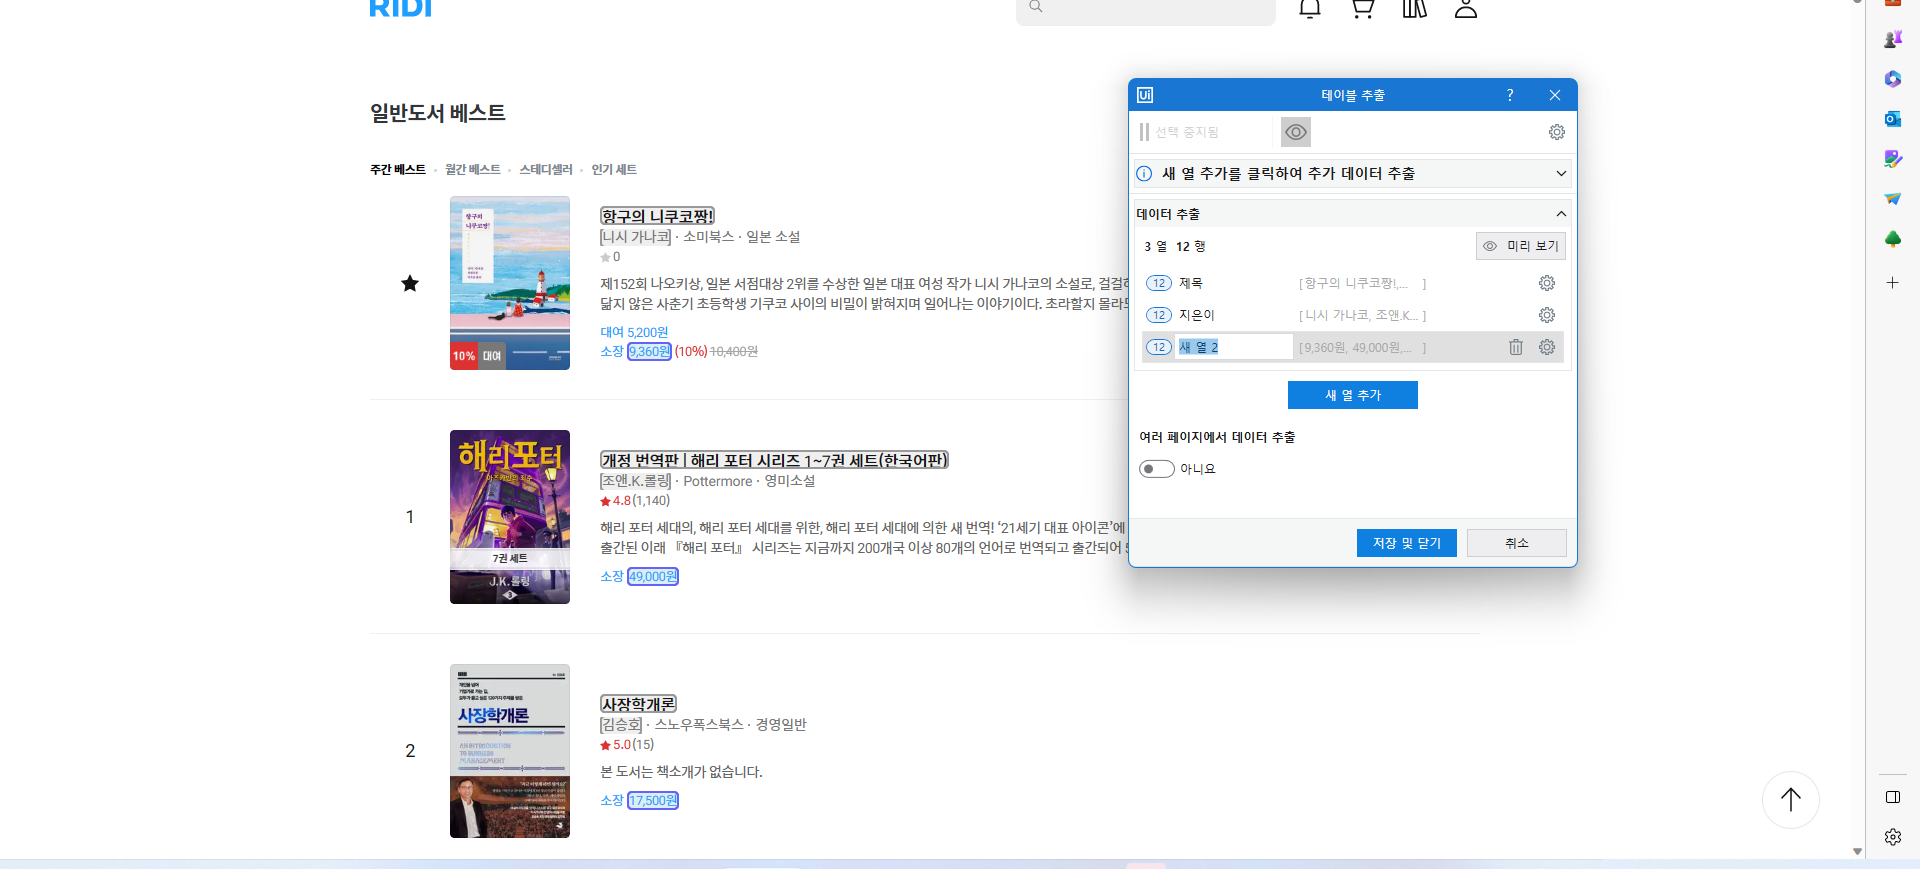
Task: 메모장에 copy/pats 텍스트 
Workflow: 스크래핑예제

Step 1: get-text

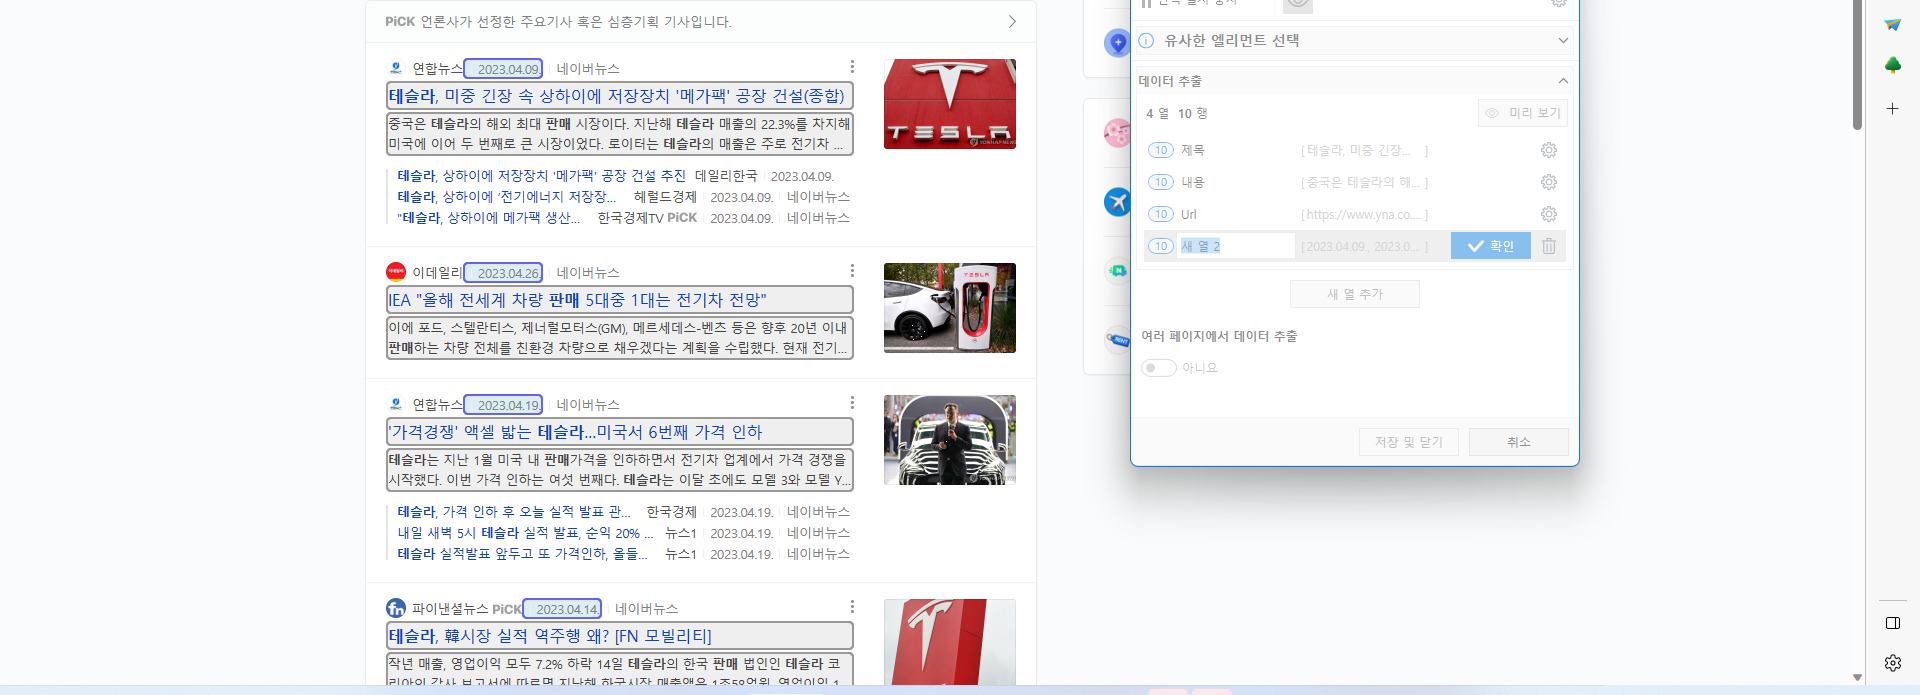
Step 2: get-text

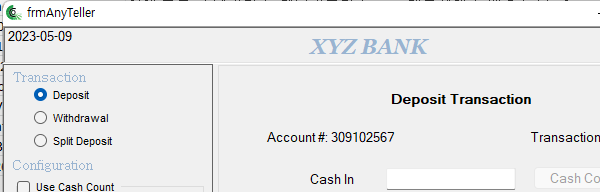
Step 3: Attach Window 'anytellerdemo.exe  frmA...' on 'frmAnyTeller' (anytellerdemo.exe)

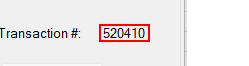
Step 4: get-text from 'lblDepositTransactionNo'

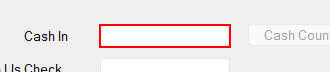
Step 5: type "100" into 'txtDepositCashIn'

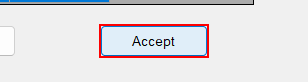
Step 6: click on 'btnDepositAccept'

Step 7: get-text from 'lblDepositTransactionNo' (same screen as step 4)